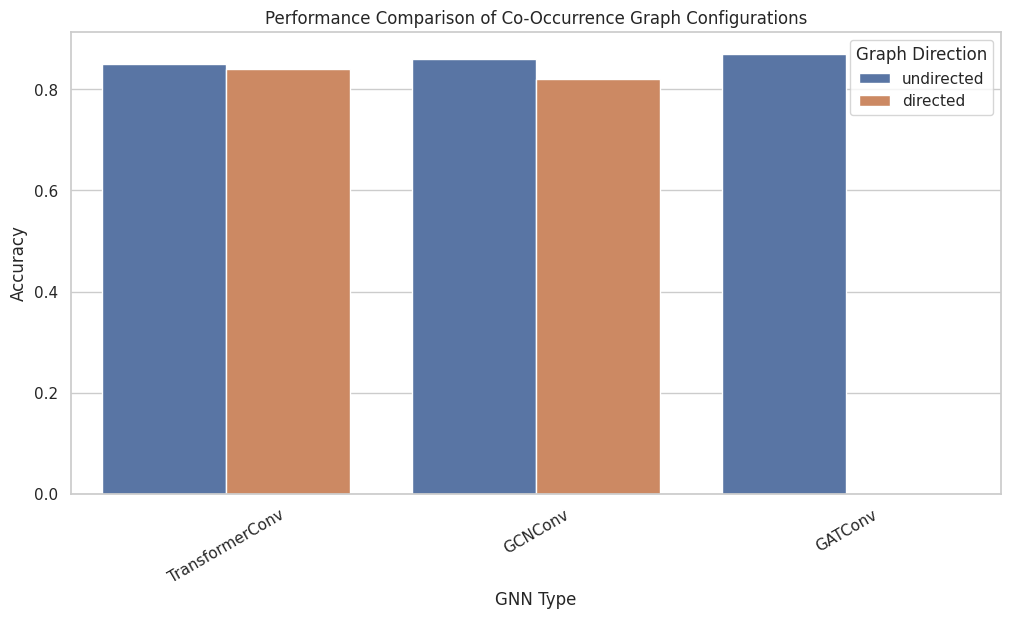

This figure's Python source:
import pandas as pd
import matplotlib.pyplot as plt
import seaborn as sns

# Example results: Replace with actual experiment results
results = [
    {'graph_direction': 'undirected', 'add_edge_attr': True, 'gnn_type': 'TransformerConv', 'num_layers': 1, 'accuracy': 0.85, 'f1_macro': 0.83},
    {'graph_direction': 'directed', 'add_edge_attr': False, 'gnn_type': 'GCNConv', 'num_layers': 2, 'accuracy': 0.82, 'f1_macro': 0.80},
    {'graph_direction': 'undirected', 'add_edge_attr': False, 'gnn_type': 'GATConv', 'num_layers': 3, 'accuracy': 0.87, 'f1_macro': 0.86},
    {'graph_direction': 'directed', 'add_edge_attr': True, 'gnn_type': 'TransformerConv', 'num_layers': 2, 'accuracy': 0.84, 'f1_macro': 0.83},
    {'graph_direction': 'undirected', 'add_edge_attr': True, 'gnn_type': 'GCNConv', 'num_layers': 3, 'accuracy': 0.86, 'f1_macro': 0.85}
]

# Convert to DataFrame
df = pd.DataFrame(results)

# Set visualization style
sns.set(style="whitegrid")

# Plot performance comparison
plt.figure(figsize=(12, 6))
sns.barplot(x='gnn_type', y='accuracy', hue='graph_direction', data=df)

# Customize plot
plt.title("Performance Comparison of Co-Occurrence Graph Configurations")
plt.xlabel("GNN Type")
plt.ylabel("Accuracy")
plt.legend(title="Graph Direction")
plt.xticks(rotation=30)

# Show plot
plt.show()
